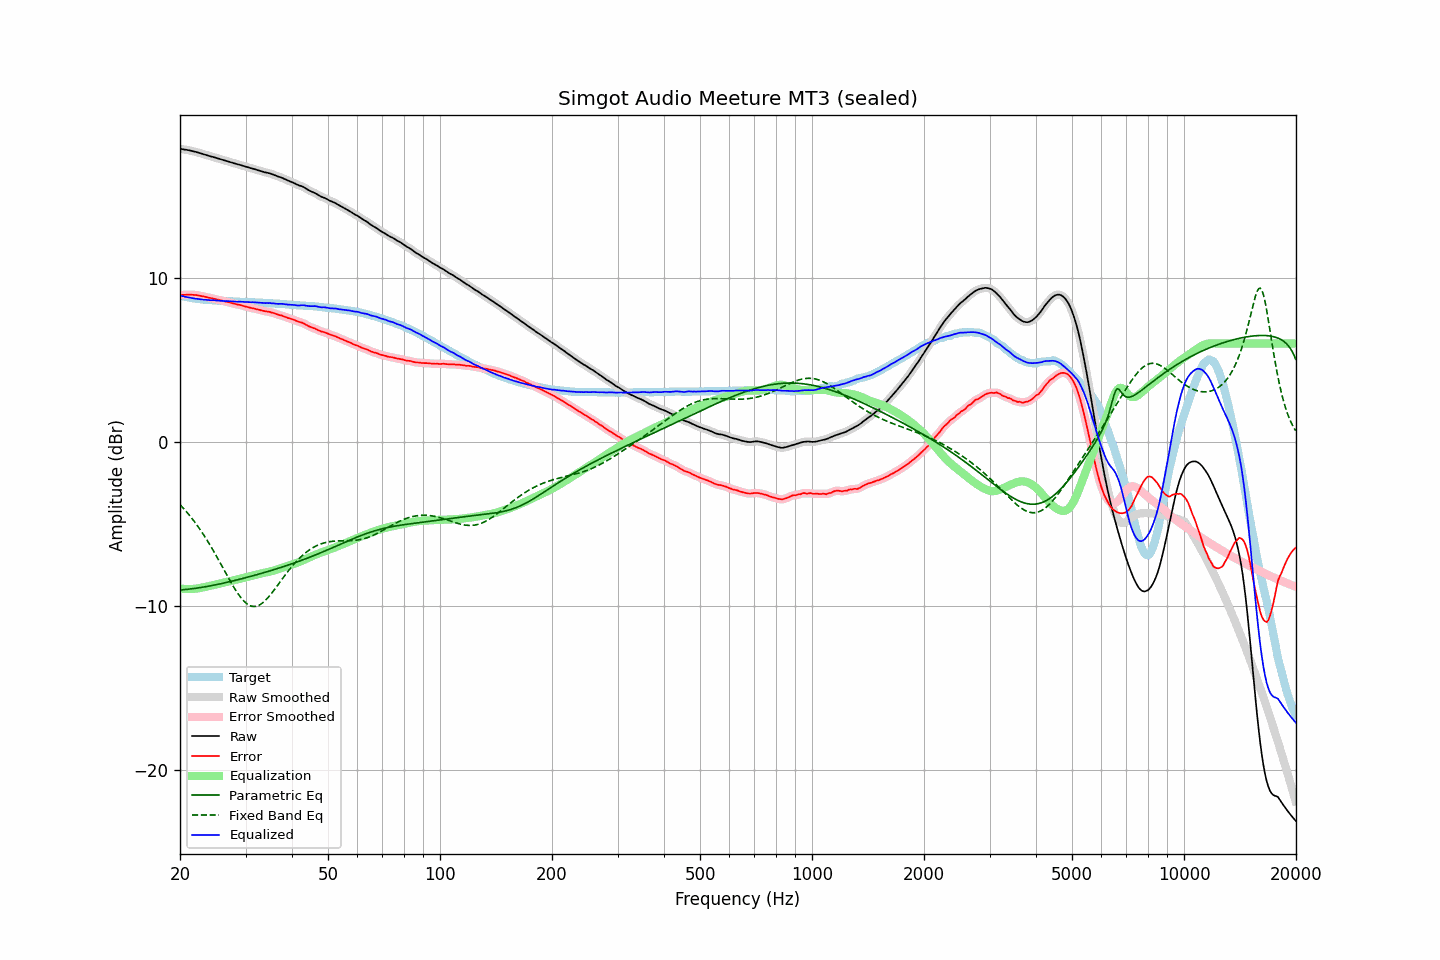

The file beside this chart, header and first rows:
frequency, raw, error, smoothed, error_smoothed, equalization, parametric_eq, fixed_band_eq, equalized_raw, equalized_smoothed, target
20.00, 17.88, 8.95, 17.88, 8.95, -8.95, -9.04, -3.83, 8.93, 8.93, 8.93
20.20, 17.87, 8.97, 17.87, 8.96, -8.96, -9.03, -3.93, 8.91, 8.91, 8.90
20.40, 17.85, 8.97, 17.85, 8.97, -8.97, -9.02, -4.04, 8.88, 8.88, 8.88
20.61, 17.83, 8.97, 17.83, 8.97, -8.98, -9.01, -4.15, 8.86, 8.86, 8.86
20.81, 17.82, 8.98, 17.82, 8.98, -8.98, -9.00, -4.26, 8.84, 8.84, 8.84
21.02, 17.80, 8.98, 17.80, 8.98, -8.98, -8.99, -4.37, 8.82, 8.82, 8.82
21.23, 17.78, 8.98, 17.78, 8.98, -8.98, -8.98, -4.49, 8.80, 8.80, 8.80
21.44, 17.76, 8.98, 17.76, 8.98, -8.98, -8.97, -4.62, 8.78, 8.78, 8.78
21.66, 17.73, 8.97, 17.73, 8.97, -8.97, -8.96, -4.74, 8.76, 8.76, 8.76
21.87, 17.71, 8.96, 17.71, 8.97, -8.96, -8.94, -4.87, 8.75, 8.75, 8.75
22.09, 17.69, 8.96, 17.69, 8.95, -8.95, -8.93, -5.00, 8.74, 8.73, 8.73
22.31, 17.66, 8.94, 17.66, 8.94, -8.94, -8.92, -5.14, 8.72, 8.72, 8.72
22.54, 17.63, 8.92, 17.63, 8.92, -8.92, -8.90, -5.28, 8.71, 8.71, 8.71
22.76, 17.60, 8.90, 17.60, 8.90, -8.90, -8.89, -5.42, 8.69, 8.70, 8.70
22.99, 17.57, 8.88, 17.57, 8.88, -8.89, -8.87, -5.57, 8.68, 8.68, 8.69
23.22, 17.54, 8.86, 17.54, 8.86, -8.86, -8.85, -5.72, 8.68, 8.68, 8.68
23.45, 17.51, 8.84, 17.51, 8.84, -8.84, -8.84, -5.87, 8.67, 8.67, 8.67
23.69, 17.48, 8.83, 17.48, 8.82, -8.82, -8.82, -6.02, 8.66, 8.66, 8.66
23.92, 17.45, 8.80, 17.45, 8.80, -8.80, -8.80, -6.18, 8.65, 8.65, 8.65
24.16, 17.42, 8.78, 17.42, 8.78, -8.78, -8.78, -6.35, 8.64, 8.65, 8.64
24.40, 17.40, 8.76, 17.40, 8.76, -8.76, -8.76, -6.51, 8.64, 8.64, 8.64
24.65, 17.37, 8.74, 17.37, 8.73, -8.73, -8.74, -6.68, 8.64, 8.64, 8.63
24.89, 17.34, 8.71, 17.34, 8.71, -8.71, -8.72, -6.85, 8.63, 8.63, 8.63
25.14, 17.31, 8.69, 17.31, 8.69, -8.69, -8.70, -7.03, 8.62, 8.62, 8.62
25.39, 17.28, 8.67, 17.28, 8.67, -8.66, -8.68, -7.20, 8.61, 8.61, 8.61
25.65, 17.25, 8.64, 17.25, 8.64, -8.64, -8.66, -7.38, 8.61, 8.61, 8.61
25.91, 17.22, 8.62, 17.22, 8.62, -8.62, -8.64, -7.56, 8.60, 8.60, 8.60
26.16, 17.19, 8.59, 17.19, 8.59, -8.60, -8.62, -7.74, 8.59, 8.59, 8.60
26.43, 17.16, 8.56, 17.16, 8.57, -8.57, -8.60, -7.92, 8.59, 8.59, 8.60
26.69, 17.14, 8.55, 17.14, 8.55, -8.55, -8.57, -8.10, 8.59, 8.59, 8.59
26.96, 17.11, 8.53, 17.11, 8.53, -8.52, -8.55, -8.28, 8.59, 8.59, 8.58
27.23, 17.08, 8.51, 17.08, 8.50, -8.50, -8.53, -8.45, 8.58, 8.58, 8.57
27.50, 17.05, 8.48, 17.05, 8.48, -8.48, -8.51, -8.62, 8.57, 8.57, 8.57
27.77, 17.02, 8.45, 17.02, 8.45, -8.45, -8.48, -8.79, 8.57, 8.57, 8.57
28.05, 16.99, 8.43, 16.99, 8.42, -8.43, -8.46, -8.95, 8.56, 8.56, 8.56
28.33, 16.96, 8.40, 16.96, 8.40, -8.40, -8.43, -9.11, 8.55, 8.56, 8.56
28.62, 16.93, 8.37, 16.93, 8.38, -8.38, -8.41, -9.26, 8.55, 8.55, 8.56
28.90, 16.91, 8.36, 16.91, 8.36, -8.35, -8.38, -9.39, 8.56, 8.55, 8.55
29.19, 16.88, 8.34, 16.88, 8.33, -8.33, -8.36, -9.52, 8.55, 8.55, 8.54
29.48, 16.85, 8.31, 16.85, 8.31, -8.30, -8.33, -9.64, 8.54, 8.55, 8.54
29.78, 16.82, 8.28, 16.82, 8.28, -8.28, -8.31, -9.74, 8.54, 8.54, 8.54
30.08, 16.79, 8.25, 16.79, 8.25, -8.26, -8.28, -9.83, 8.54, 8.54, 8.54
30.38, 16.76, 8.23, 16.76, 8.23, -8.23, -8.26, -9.91, 8.53, 8.53, 8.53
30.68, 16.73, 8.20, 16.73, 8.20, -8.21, -8.23, -9.96, 8.52, 8.53, 8.53
30.99, 16.70, 8.18, 16.70, 8.18, -8.18, -8.21, -10.01, 8.52, 8.52, 8.52
31.30, 16.68, 8.16, 16.68, 8.16, -8.16, -8.18, -10.03, 8.52, 8.52, 8.52
31.61, 16.65, 8.14, 16.65, 8.13, -8.13, -8.15, -10.04, 8.52, 8.52, 8.51
31.93, 16.62, 8.11, 16.62, 8.11, -8.11, -8.12, -10.04, 8.51, 8.51, 8.51
32.24, 16.59, 8.08, 16.59, 8.09, -8.08, -8.10, -10.01, 8.51, 8.51, 8.51
32.57, 16.56, 8.07, 16.56, 8.06, -8.06, -8.07, -9.97, 8.50, 8.50, 8.49
32.89, 16.53, 8.04, 16.53, 8.04, -8.04, -8.04, -9.92, 8.49, 8.49, 8.49
33.22, 16.50, 8.01, 16.50, 8.01, -8.02, -8.01, -9.85, 8.48, 8.48, 8.49
33.55, 16.47, 7.99, 16.47, 7.99, -8.00, -7.99, -9.77, 8.47, 8.47, 8.48
33.89, 16.44, 7.97, 16.45, 7.97, -7.98, -7.96, -9.68, 8.46, 8.47, 8.48
34.23, 16.43, 7.96, 16.42, 7.96, -7.96, -7.93, -9.58, 8.47, 8.47, 8.47
34.57, 16.40, 7.94, 16.40, 7.94, -7.93, -7.90, -9.47, 8.47, 8.47, 8.46
34.92, 16.38, 7.92, 16.38, 7.92, -7.91, -7.87, -9.36, 8.47, 8.47, 8.46
35.27, 16.34, 7.89, 16.34, 7.89, -7.89, -7.84, -9.24, 8.45, 8.46, 8.45
35.62, 16.31, 7.87, 16.31, 7.86, -7.86, -7.81, -9.11, 8.45, 8.45, 8.44
35.97, 16.27, 7.83, 16.27, 7.83, -7.83, -7.78, -8.98, 8.44, 8.44, 8.44
... 635 more rows
